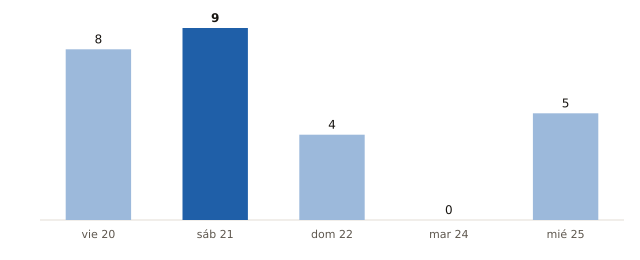

Values plotted in this chart, from the file beside it:
fecha, municipios_prob_90_o_mas
2026-11-20, 8
2026-11-21, 9
2026-11-22, 4
2026-11-24, 0
2026-11-25, 5
